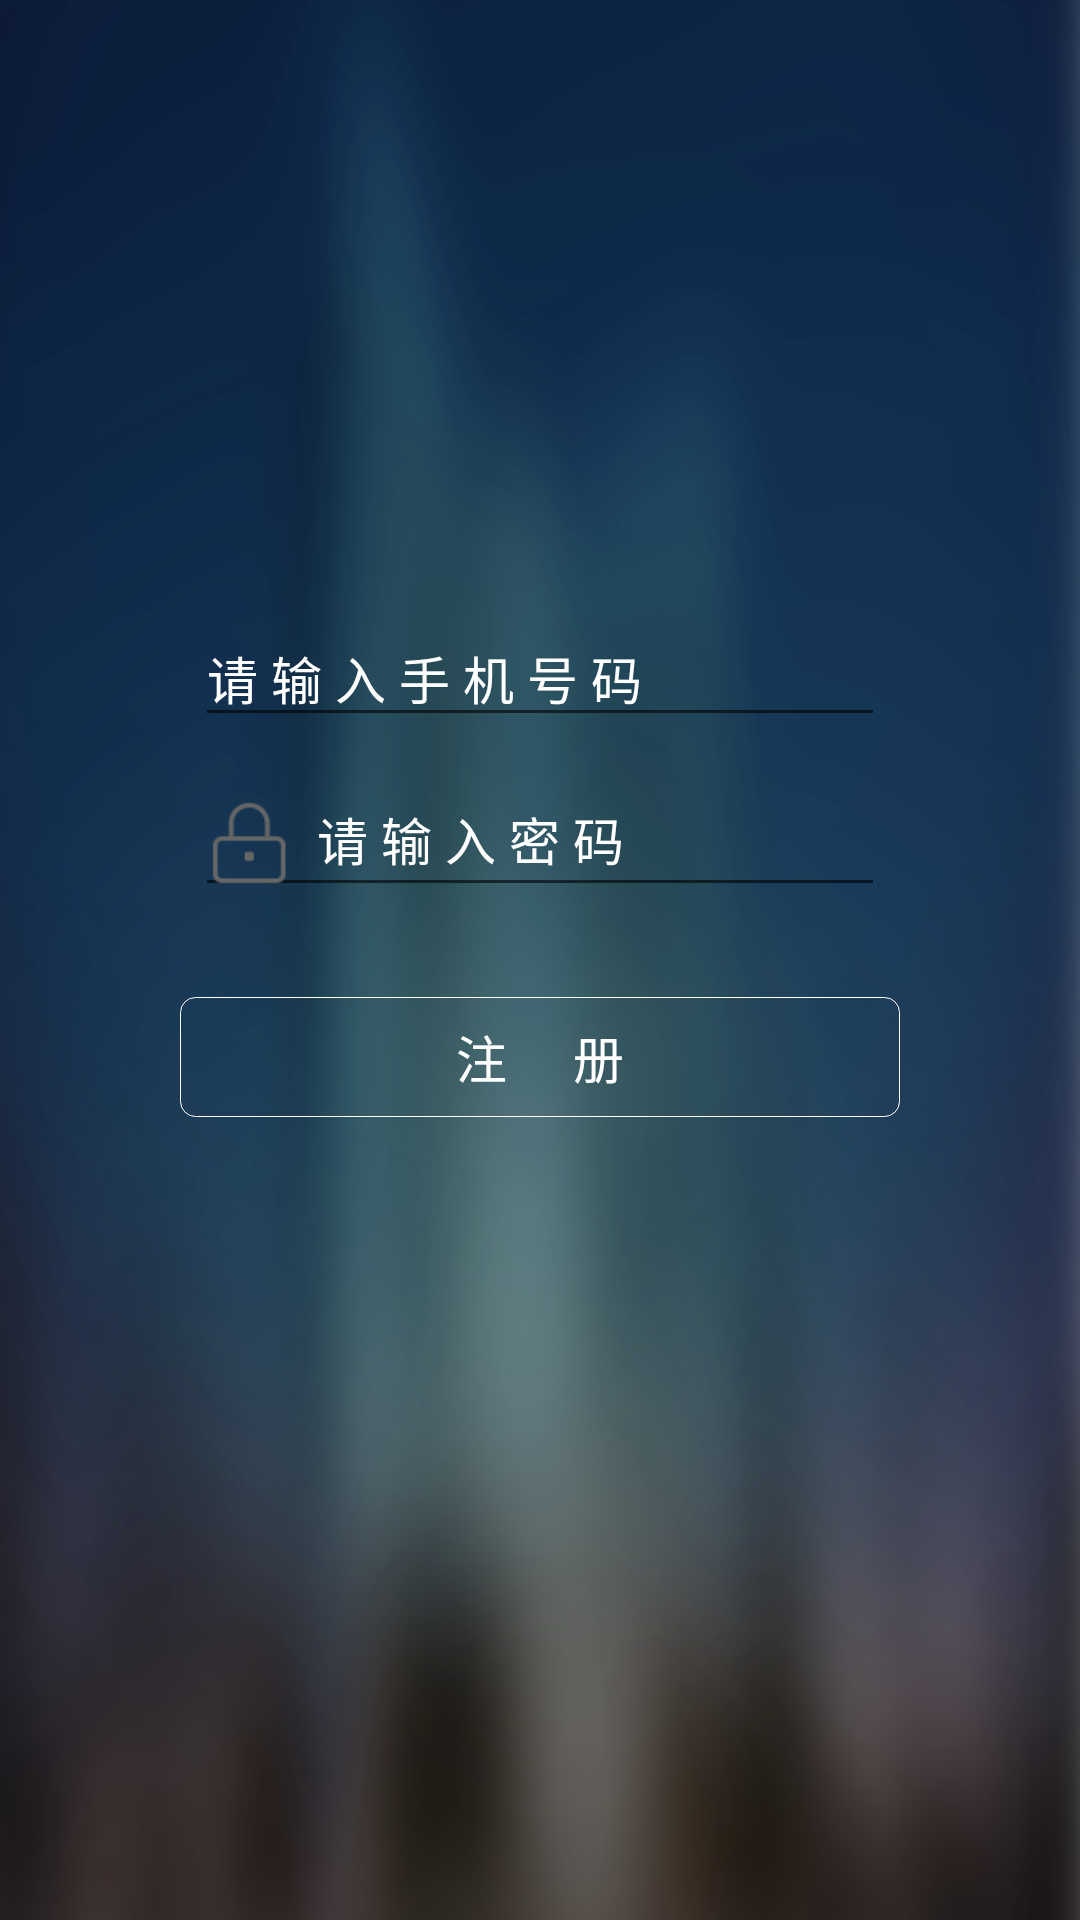

Layout XML and referenced resources for this Android screen:
<!-- AndroidManifest.xml: application theme AppTheme -->
<!-- res/layout/layout_fragment_register.xml -->
<?xml version="1.0" encoding="utf-8"?>
<LinearLayout xmlns:android="http://schemas.android.com/apk/res/android"
    android:layout_width="match_parent"
    android:layout_height="match_parent"
    android:background="@mipmap/bg_login"
    android:orientation="vertical">

    <include
        android:id="@+id/layout_logo"
        layout="@layout/layout_logo_login" />

    <include
        android:id="@+id/layout_group_input_register"
        layout="@layout/layout_group_input_register" />

    <LinearLayout
        android:id="@+id/layout_register_group"
        android:layout_width="match_parent"
        android:layout_height="wrap_content"
        android:layout_marginTop="15dp"
        android:orientation="horizontal">

        <Button
            android:id="@+id/btn_register"
            style="@style/style_btn_login_text"
            android:layout_height="40dip"
            android:layout_gravity="center"
           android:layout_marginLeft="60dp"
            android:layout_marginRight="60dp"
            android:text="@string/string_register" />
    </LinearLayout>


</LinearLayout>
<!-- res/layout/layout_logo_login.xml (included above) -->
<?xml version="1.0" encoding="utf-8"?>
<RelativeLayout xmlns:android="http://schemas.android.com/apk/res/android"
    android:orientation="vertical" android:layout_width="match_parent"
    android:layout_height="160dp">
    <ImageView
        android:id="@+id/iv_logo_login"
        android:layout_width="wrap_content"
        android:layout_height="wrap_content"
        android:background="@mipmap/ic_launcher"
        android:layout_alignParentBottom="true"
        android:layout_marginBottom="10dp"
        android:layout_centerHorizontal="true"/>
</RelativeLayout>
<!-- res/layout/layout_group_input_register.xml (included above) -->
<?xml version="1.0" encoding="utf-8"?>
<LinearLayout xmlns:android="http://schemas.android.com/apk/res/android"
    xmlns:app="http://schemas.android.com/apk/res-auto"
    android:orientation="vertical"
    android:layout_width="match_parent"
    android:layout_height="wrap_content"
    android:layout_marginTop="20dp"
    android:padding="15dp">
    <LinearLayout
        android:layout_width="wrap_content"
        android:layout_height="wrap_content"
        android:orientation="horizontal"
        android:layout_gravity="center"
        >
        <android.support.design.widget.TextInputLayout
            android:id="@+id/ed_name_group_register"
            style="@style/style_group_login_input"
            android:layout_below="@id/layout_logo">
            <android.support.design.widget.TextInputEditText
                android:id="@+id/ed_name_register"
                style="@style/style_input_login_text"
                android:drawableLeft="@mipmap/icon_email_norl"
                android:drawablePadding="8dp"
                android:hint="@string/string_input_hint_phone"/>
        </android.support.design.widget.TextInputLayout>
    </LinearLayout>
    <LinearLayout
        android:layout_width="wrap_content"
        android:layout_height="wrap_content"
        android:orientation="horizontal"
        android:layout_gravity="center"
        >
        <android.support.design.widget.TextInputLayout
            android:id="@+id/ed_password_group_register"
            style="@style/style_group_login_input"
            android:layout_below="@id/layout_logo">
            <android.support.design.widget.TextInputEditText
                android:id="@+id/ed_code_register"
                style="@style/style_input_login_text"
                android:drawableLeft="@mipmap/icon_password_norl"
                android:drawablePadding="8dp"
                android:hint="@string/string_input_hint_pwd"/>
        </android.support.design.widget.TextInputLayout>
    </LinearLayout>
</LinearLayout>
<!-- resources referenced by this layout -->
<resources>
  <!-- mipmap bg_login: png bitmap (mipmap-xhdpi, 385118 bytes) -->
  <!-- mipmap icon_password_norl: png bitmap (mipmap-xhdpi, 495 bytes) -->
  <string name="string_input_hint_phone">请 输 入 手 机 号 码</string>
  <string name="string_input_hint_pwd">请 输 入 密 码</string>
  <string name="string_register">注      册</string>
  <style name="style_btn_login_text">
          <item name="android:layout_width">0dp</item>
          <item name="android:layout_weight">1</item>
          <item name="android:layout_height">40dip</item>
          <item name="android:background">@drawable/bg_btn_login</item>
          <item name="android:gravity">center</item>
          <item name="android:textSize">17sp</item>
          <item name="android:textColor">@color/color_white</item>
      </style>
  <style name="style_group_login_input">
          <item name="android:layout_width">match_parent</item>
          <item name="android:layout_height">wrap_content</item>
          <item name="android:textColorHint">@color/color_white</item>
      </style>
  <style name="style_input_login_text">
          <item name="android:layout_width">230dp</item>
          <item name="android:layout_height">wrap_content</item>
          <item name="android:textColor">@color/color_white</item>
          <item name="android:layout_gravity">center_horizontal</item>
          <item name="android:textSize">17sp</item>
          <item name="android:maxLines">1</item>
      </style>
  <style name="AppTheme" parent="Theme.AppCompat.Light.NoActionBar">
          
          <item name="colorPrimary">@color/colorPrimary</item>
          <item name="colorPrimaryDark">@color/colorPrimaryDark</item>
          <item name="colorAccent">@color/colorAccent</item>
      </style>
  <!-- drawable bg_btn_login (drawable) -->
  <?xml version="1.0" encoding="utf-8"?>
  <shape xmlns:android="http://schemas.android.com/apk/res/android">
      <solid android:color="@android:color/transparent" />    
      <stroke
          android:width="1px"
          android:color="@color/color_white" />
      <corners android:radius="5dip" />
  </shape>
  <color name="color_white">#fff</color>
  <color name="colorPrimary">#3F51B5</color>
  <color name="colorPrimaryDark">#303F9F</color>
  <color name="colorAccent">#1b95d3</color>
</resources>
